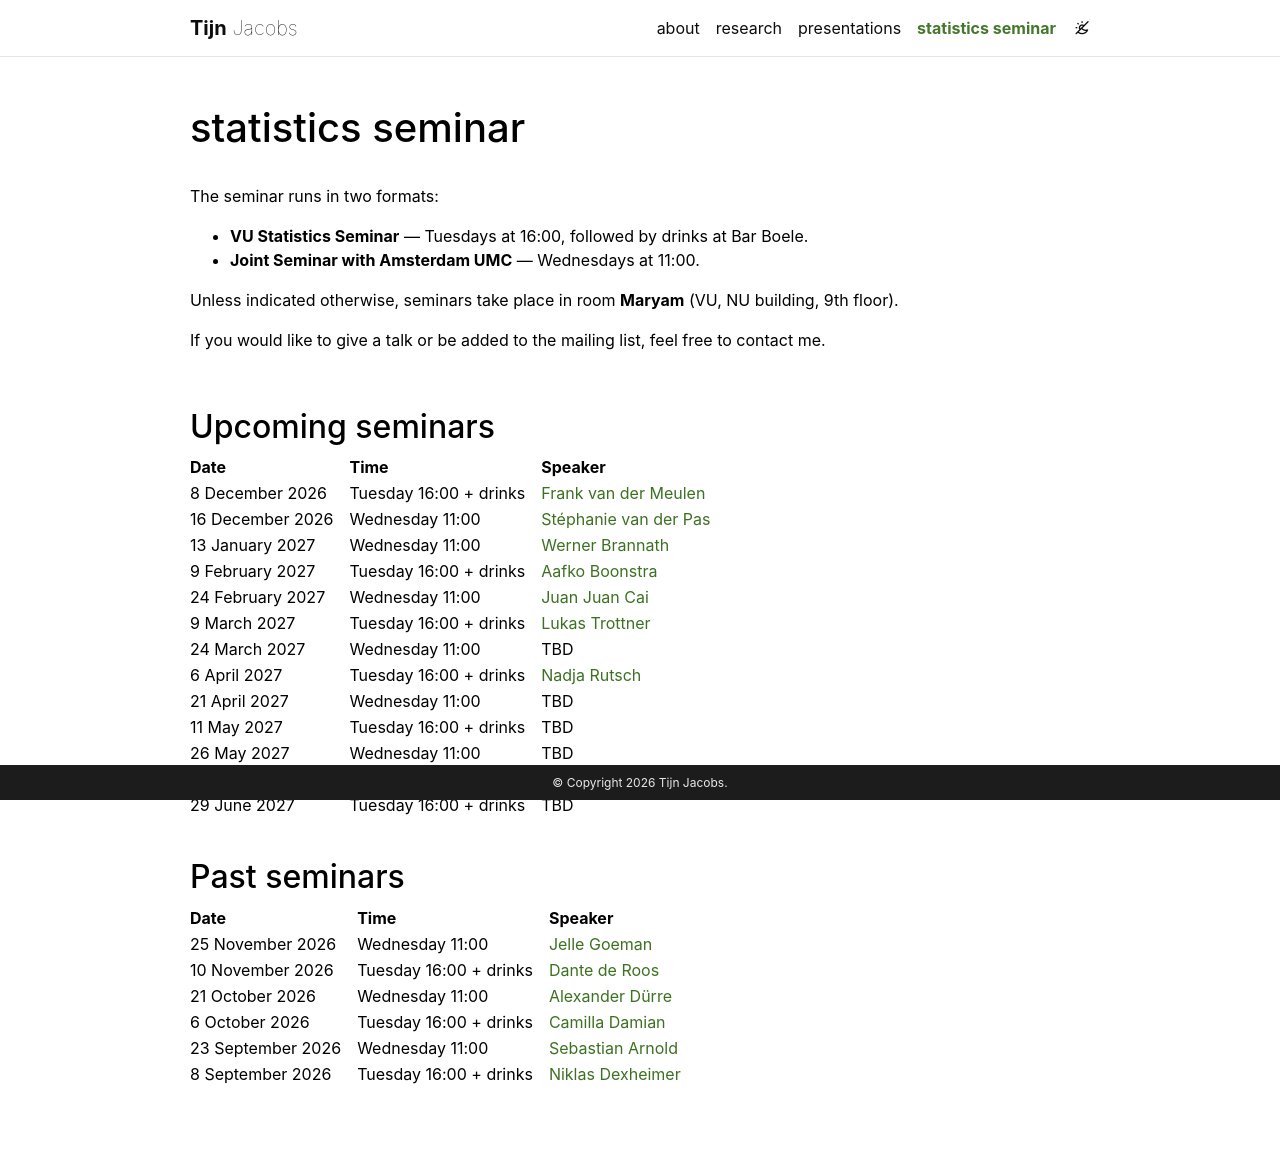

repository: tijn-jacobs/tijn-jacobs.github.io · page: statistics-seminar/index.html · generator: jekyll

---
layout: page
permalink: /statistics-seminar/
title: statistics seminar
nav: true
nav_order: 3
---

<!-- _pages/statistics-seminar.md -->

The seminar runs in two formats:

- **VU Statistics Seminar** — Tuesdays at 16:00, followed by drinks at Bar Boele.
- **Joint Seminar with Amsterdam UMC** — Wednesdays at 11:00.

Unless indicated otherwise, seminars take place in room **Maryam** (VU, NU building, 9th floor).

If you would like to give a talk or be added to the mailing list, feel free to
contact me.

<br>

## Upcoming seminars

| Date             | Time                   | Speaker                                                                                                      |
| :--------------- | :--------------------- | :----------------------------------------------------------------------------------------------------------- |
| 8 December 2026  | Tuesday 16:00 + drinks | [Frank van der Meulen](https://fmeulen.github.io/)                                                           |
| 16 December 2026 | Wednesday 11:00        | [Stéphanie van der Pas](https://www.stephanievanderpas.nl/)                                                  |
| 13 January 2027  | Wednesday 11:00        | [Werner Brannath](https://www.uni-bremen.de/en/data-science-center/research/members/prof-dr-werner-brannath) |
| 9 February 2027  | Tuesday 16:00 + drinks | [Aafko Boonstra](https://research.vu.nl/en/persons/aafko-boonstra/)                                          |
| 24 February 2027 | Wednesday 11:00        | [Juan Juan Cai](https://juanjuancai.com/)                                                                    |
| 9 March 2027     | Tuesday 16:00 + drinks | [Lukas Trottner](https://lukastrottner.github.io/)                                                           |
| 24 March 2027    | Wednesday 11:00        | TBD                                                                                                          |
| 6 April 2027     | Tuesday 16:00 + drinks | [Nadja Rutsch](https://nadjarutsch.github.io/)                                                               |
| 21 April 2027    | Wednesday 11:00        | TBD                                                                                                          |
| 11 May 2027      | Tuesday 16:00 + drinks | TBD                                                                                                          |
| 26 May 2027      | Wednesday 11:00        | TBD                                                                                                          |
| 16 June 2027     | Wednesday 11:00        | TBD                                                                                                          |
| 29 June 2027     | Tuesday 16:00 + drinks | TBD                                                                                                          |

<br>

## Past seminars

| Date              | Time                   | Speaker                                                                                    |
| :---------------- | :--------------------- | :----------------------------------------------------------------------------------------- |
| 25 November 2026  | Wednesday 11:00        | [Jelle Goeman](https://www.universiteitleiden.nl/en/staffmembers/jelle-goeman)             |
| 10 November 2026  | Tuesday 16:00 + drinks | [Dante de Roos](https://www.cwi.nl/en/people/dante-de-roos/)                               |
| 21 October 2026   | Wednesday 11:00        | [Alexander Dürre](https://www.universiteitleiden.nl/en/staffmembers/alexander-durre#tab-1) |
| 6 October 2026    | Tuesday 16:00 + drinks | [Camilla Damian](https://camilladamian.github.io/)                                         |
| 23 September 2026 | Wednesday 11:00        | [Sebastian Arnold](https://www.cwi.nl/en/people/sebastian-arnold/)                         |
| 8 September 2026  | Tuesday 16:00 + drinks | [Niklas Dexheimer](https://niklasdexheimer.github.io/)                                     |
